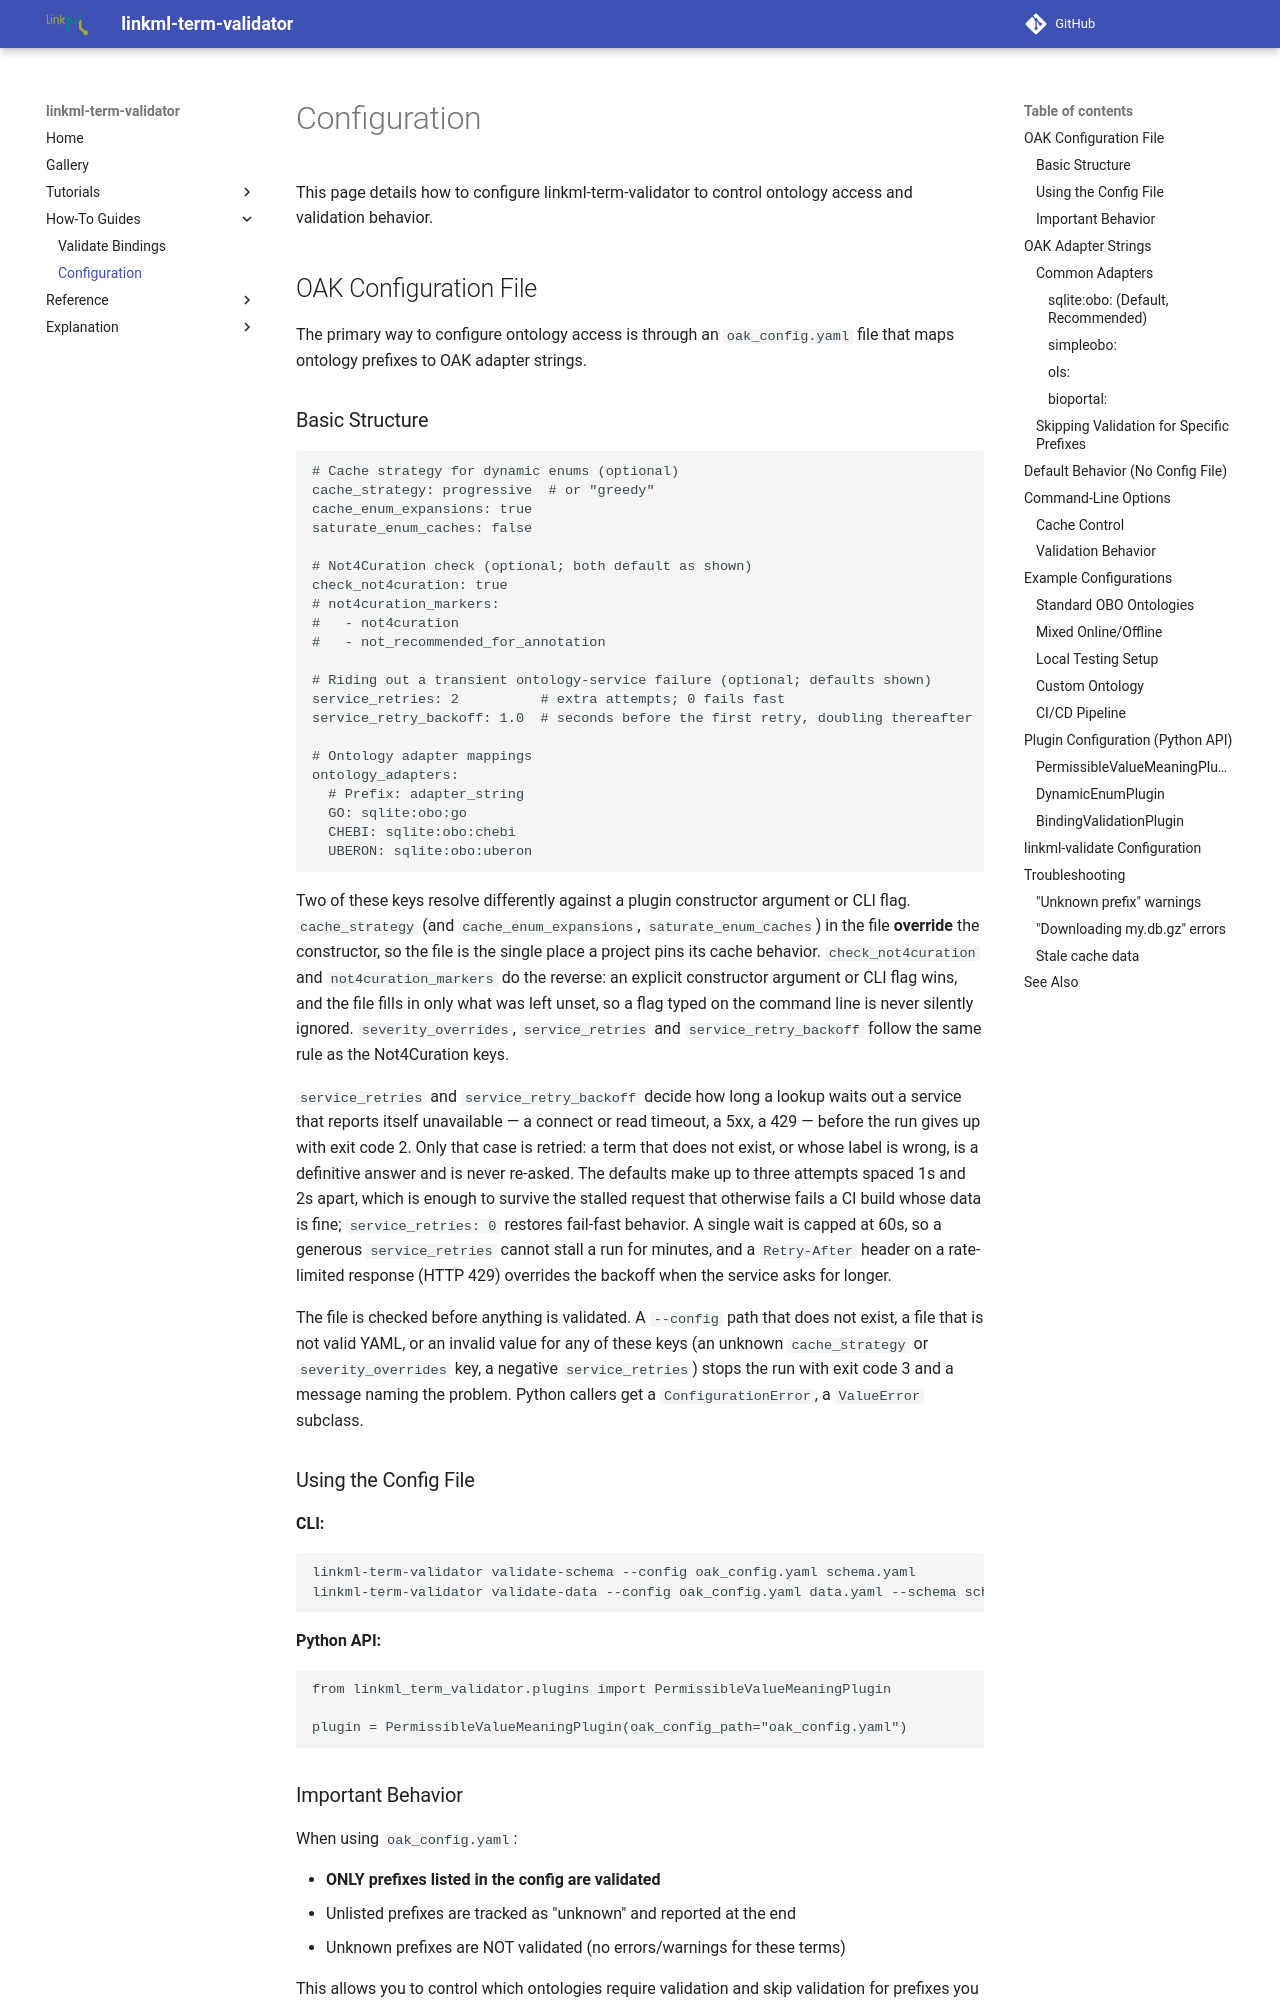

repository: linkml/linkml-term-validator · page: configuration/index.html · generator: mkdocs

# Configuration

This page details how to configure linkml-term-validator to control ontology access and validation behavior.

## OAK Configuration File

The primary way to configure ontology access is through an `oak_config.yaml` file that maps ontology prefixes to OAK adapter strings.
